Run: headless pygame with SDL's dummy video driver; simulated clock (each Clock.tick advances the game by its frame time, no real sleeping); random seed 0; keys injected as events and as key.get_pressed() state; no mouse input.
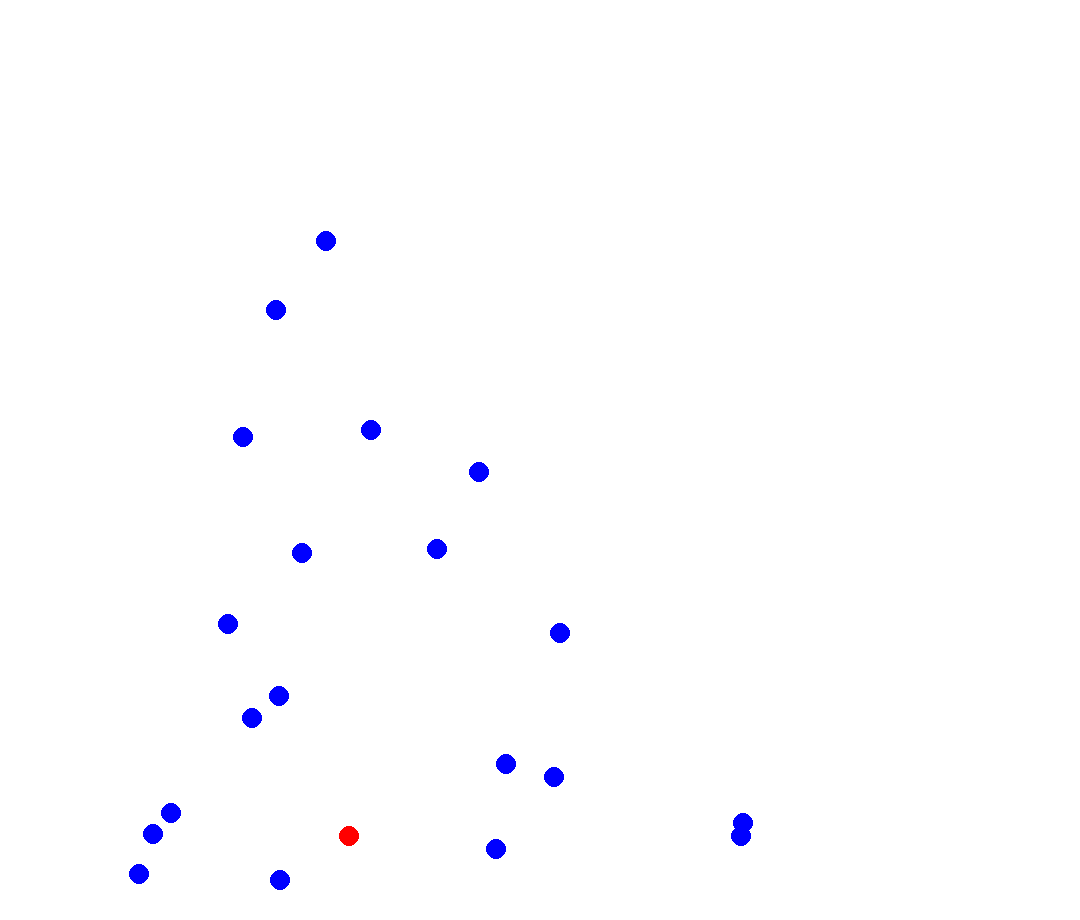
Frame 1 of 4 · flips 1–60 · no input
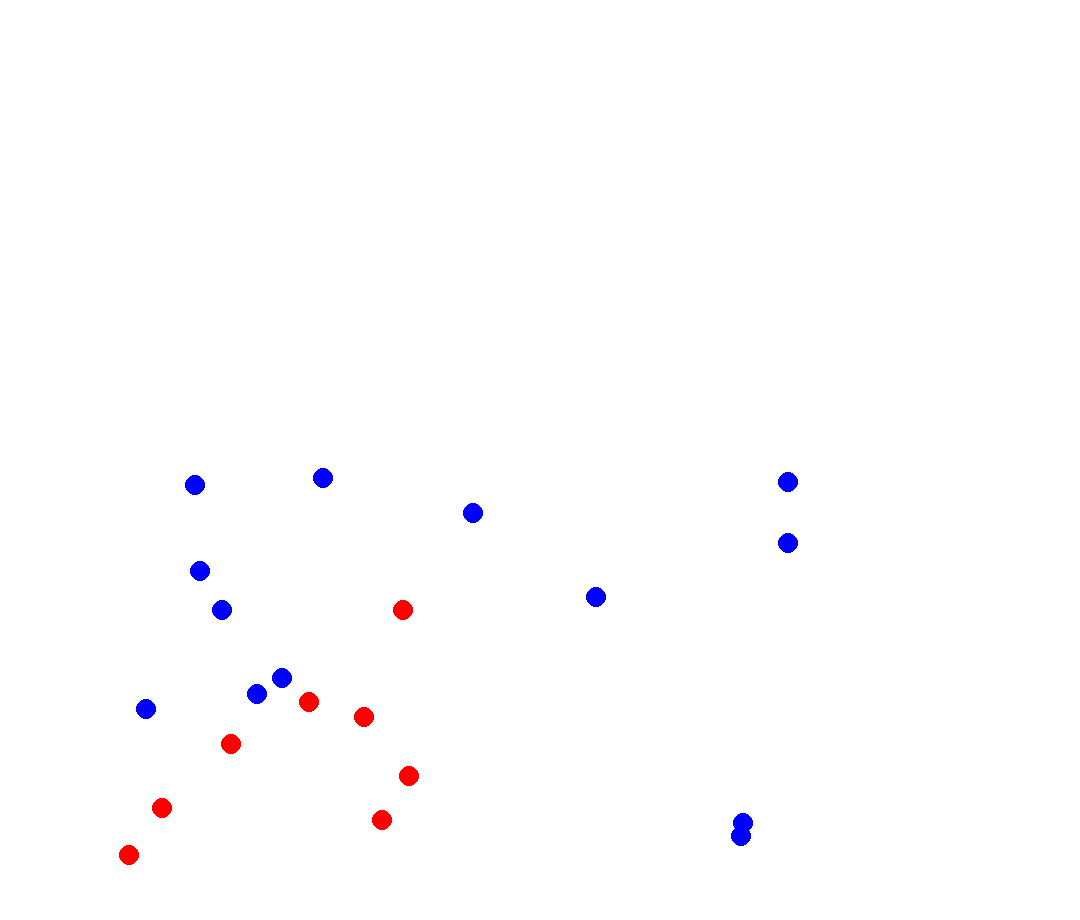
Frame 2 of 4 · flips 61–180 · tapped SPACE, RETURN · held RIGHT (→), D
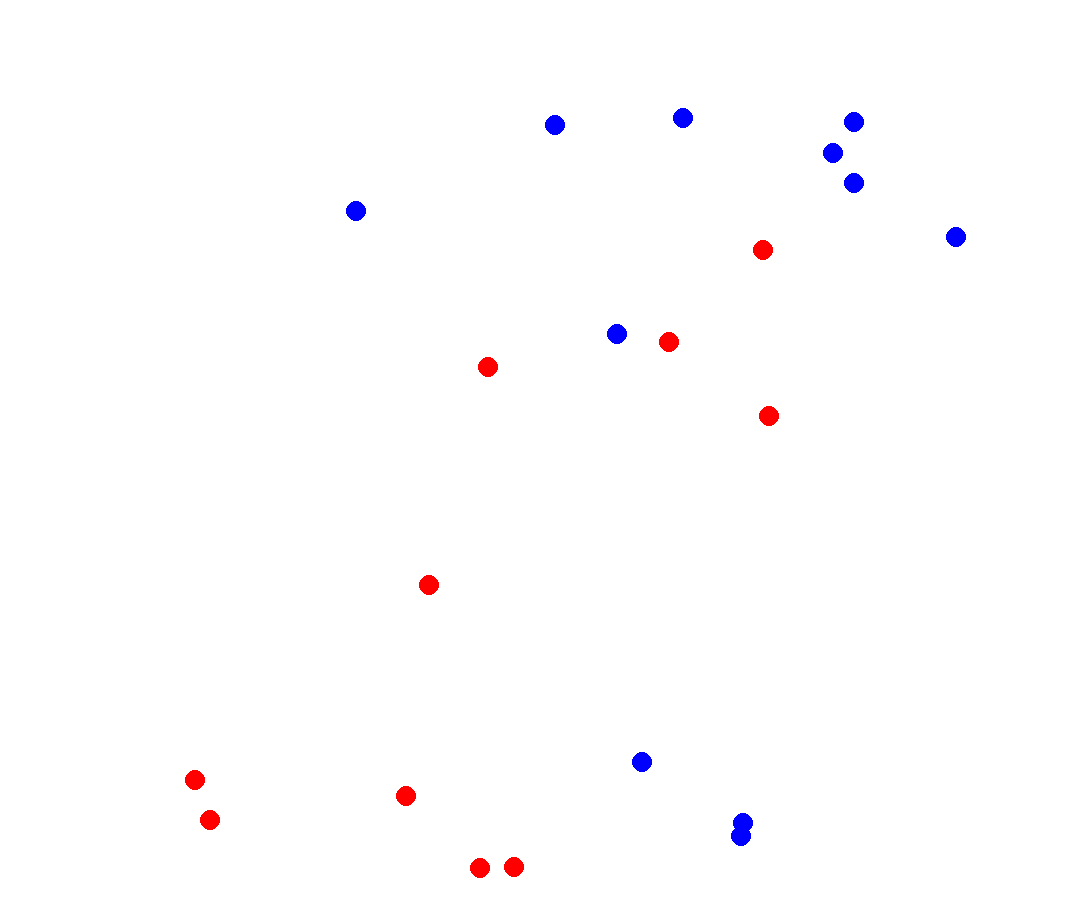
Frame 3 of 4 · flips 181–300 · held DOWN (↓), S
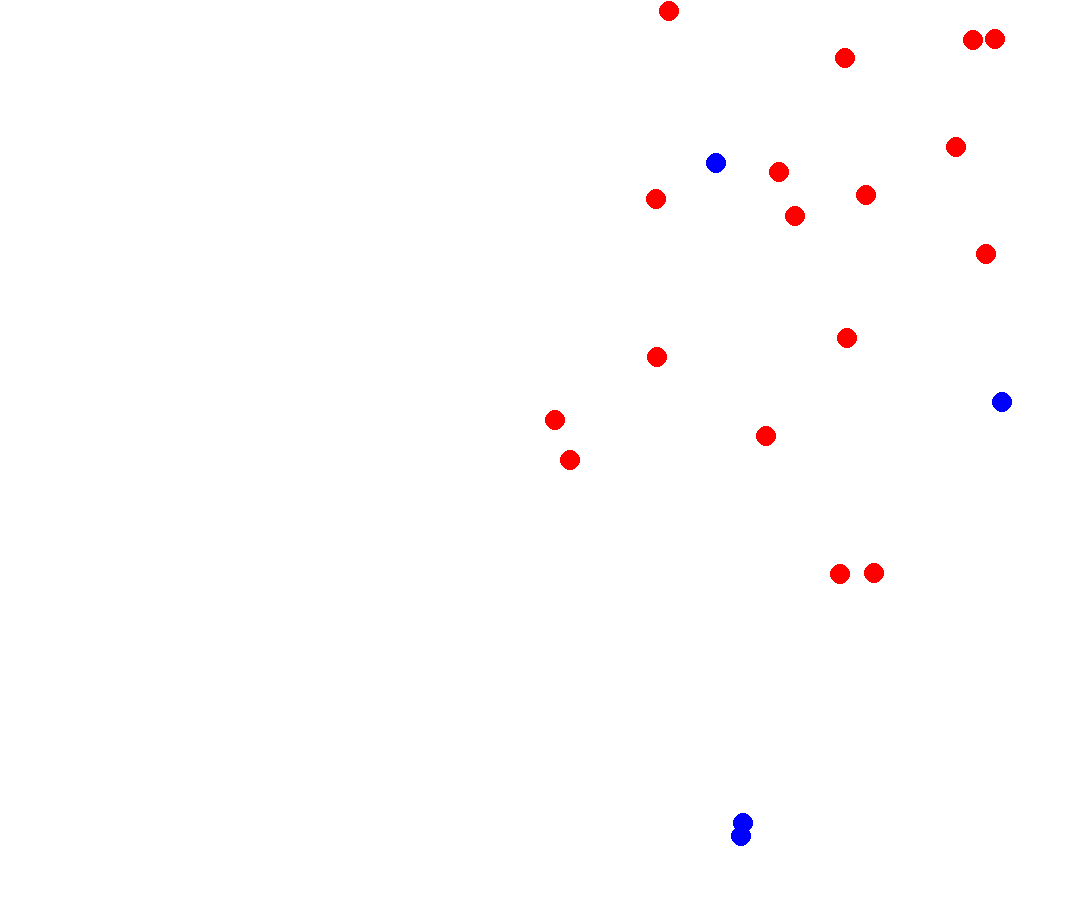
Frame 4 of 4 · flips 301–420 · held LEFT (←), A, UP (↑), W

The pygame program that drew these frames:

import pygame, sys
import random
import time

pygame.init()

# Colors
black = (0, 0, 0)
white = (255, 255, 255)
red = (255, 0, 0)
green = (0, 255, 0)
blue = (0, 0, 255)
clock = pygame.time.Clock()
display_width, display_height = 1080, 920
screen = pygame.display.set_mode((display_width, display_height))
screen.fill(white)
balls = []


class Circle():
    def __init__(self, x_cord, y_cord, x_vel, y_vel):
        self.player_surface = screen
        self.player_color = blue
        self.player_radius = 10
        self.player_pos_x = x_cord
        self.player_pos_y = y_cord
        self.speed_x = x_vel
        self.speed_y = y_vel

    def draw(self):
        pygame.draw.circle(screen, self.player_color, (self.player_pos_x, self.player_pos_y), self.player_radius)

    def update(self):
        self.player_pos_x -= self.speed_x
        self.player_pos_y += self.speed_y

    def bouncing_rect(self):
        if self.player_pos_x < 100:
            self.speed_x *= -1
        if self.player_pos_x > 1000:
            self.speed_x *= -1
        if self.player_pos_y < 10:
            self.speed_y *= -1
        if self.player_pos_y > 900:
            self.speed_y *= -1
def colide(array_balls):
    for i in range(len(array_balls)):
        for j in range(i+1,(len(array_balls))):
            if abs(array_balls[i].player_pos_x - array_balls[j].player_pos_x) < 13 and abs(array_balls[i].player_pos_y - array_balls[j].player_pos_y) < 13:
                array_balls[i].speed_x *= -1
                array_balls[i].speed_y *= -1
                array_balls[j].speed_x *= -1
                array_balls[j].speed_y *= -1
                if array_balls[i].player_color == red and array_balls[j].player_color == blue:
                    array_balls[j].player_color = red
                if array_balls[i].player_color == blue and array_balls[j].player_color == red:
                    array_balls[i].player_color = red
                print("im tired of this shit ")


def game():
    balls.append(Circle(random.uniform(150, 600), random.uniform(50, 850), 3, 3))
    balls[0].player_color = red
    for i in range(20):
        balls.append(Circle(random.uniform(150, 800), random.uniform(50, 850), 3, 3))

    while True:
        for event in pygame.event.get():
            if event.type == pygame.QUIT:
                return
        screen.fill(white)
        colide(balls)
        [Circle.bouncing_rect() for Circle in balls]
        [Circle.update() for Circle in balls]
        [Circle.draw() for Circle in balls]
        pygame.display.update()
        clock.tick(60)


game()
pygame.quit()
